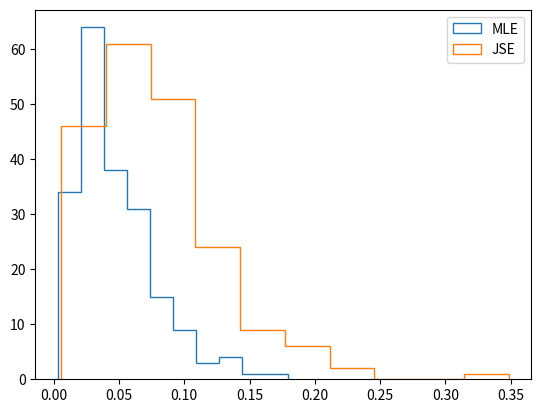

Generate this figure with matplotlib:
import numpy as np
from scipy.stats import norm

import matplotlib.pyplot as plt

def mle(x):
    return np.mean(x, axis=0)

def jse(x):
    return np.median(x, axis=0)

def risk(theta_hat, theta):
    return np.sum((theta_hat-theta)**2)

n = 100
k = 5
theta = np.random.uniform(size=k)
sigma = np.eye(k)
B = 200

# Single test
x = np.random.multivariate_normal(theta, sigma, size=n)
print(x.shape)
x_bar = np.mean(x, axis=0)
print(x_bar)

print(risk(x_bar, theta))

# experiment
mle_risks = np.zeros(B)
jse_risks = np.zeros(B)
for b in range(B):
    x = np.random.multivariate_normal(theta, sigma, size=n)

    mle_risks[b] = risk(mle(x), theta)
    jse_risks[b] = risk(jse(x), theta)

plt.hist(mle_risks, label="MLE", histtype='step')
plt.hist(jse_risks, label="JSE", histtype='step')
plt.legend()
plt.show()
